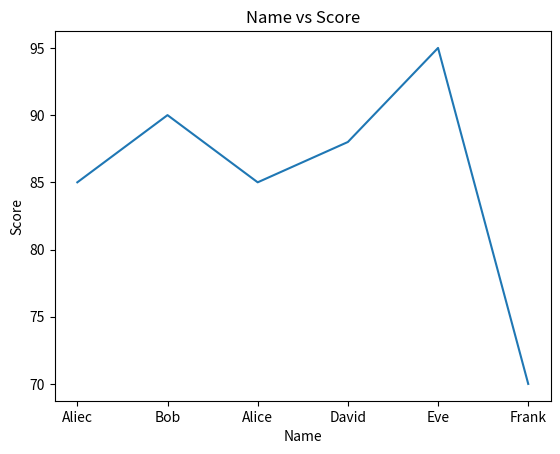

Python code for this plot:
import pandas as pd

data={
    'Name':['Aliec','Bob','Alice','David','Eve','Frank','Eve'],
    'Age':[25,30,25,40,22,29,22],
    'Score':[85,90,85,88,95,70,95],
    'Extra':['x','y','x','z','w','k','w']
}

df=pd.DataFrame(data)
print(" Original data\n \n",df)

df=df.drop_duplicates()
print("\n Data after removing duplicates\n \n",df)

import matplotlib.pyplot as plt
plt.plot(df['Name'],df['Score'])
plt.xlabel('Name')
plt.ylabel('Score')
plt.title('Name vs Score')
plt.show()

df=df.drop(columns=['Extra'])

df=df.dropna()

aggregrates_df=df.groupby('Age')[['Score']].mean().reset_index()
print("\n Reduced and Aggregrates data\n \n",aggregrates_df)
